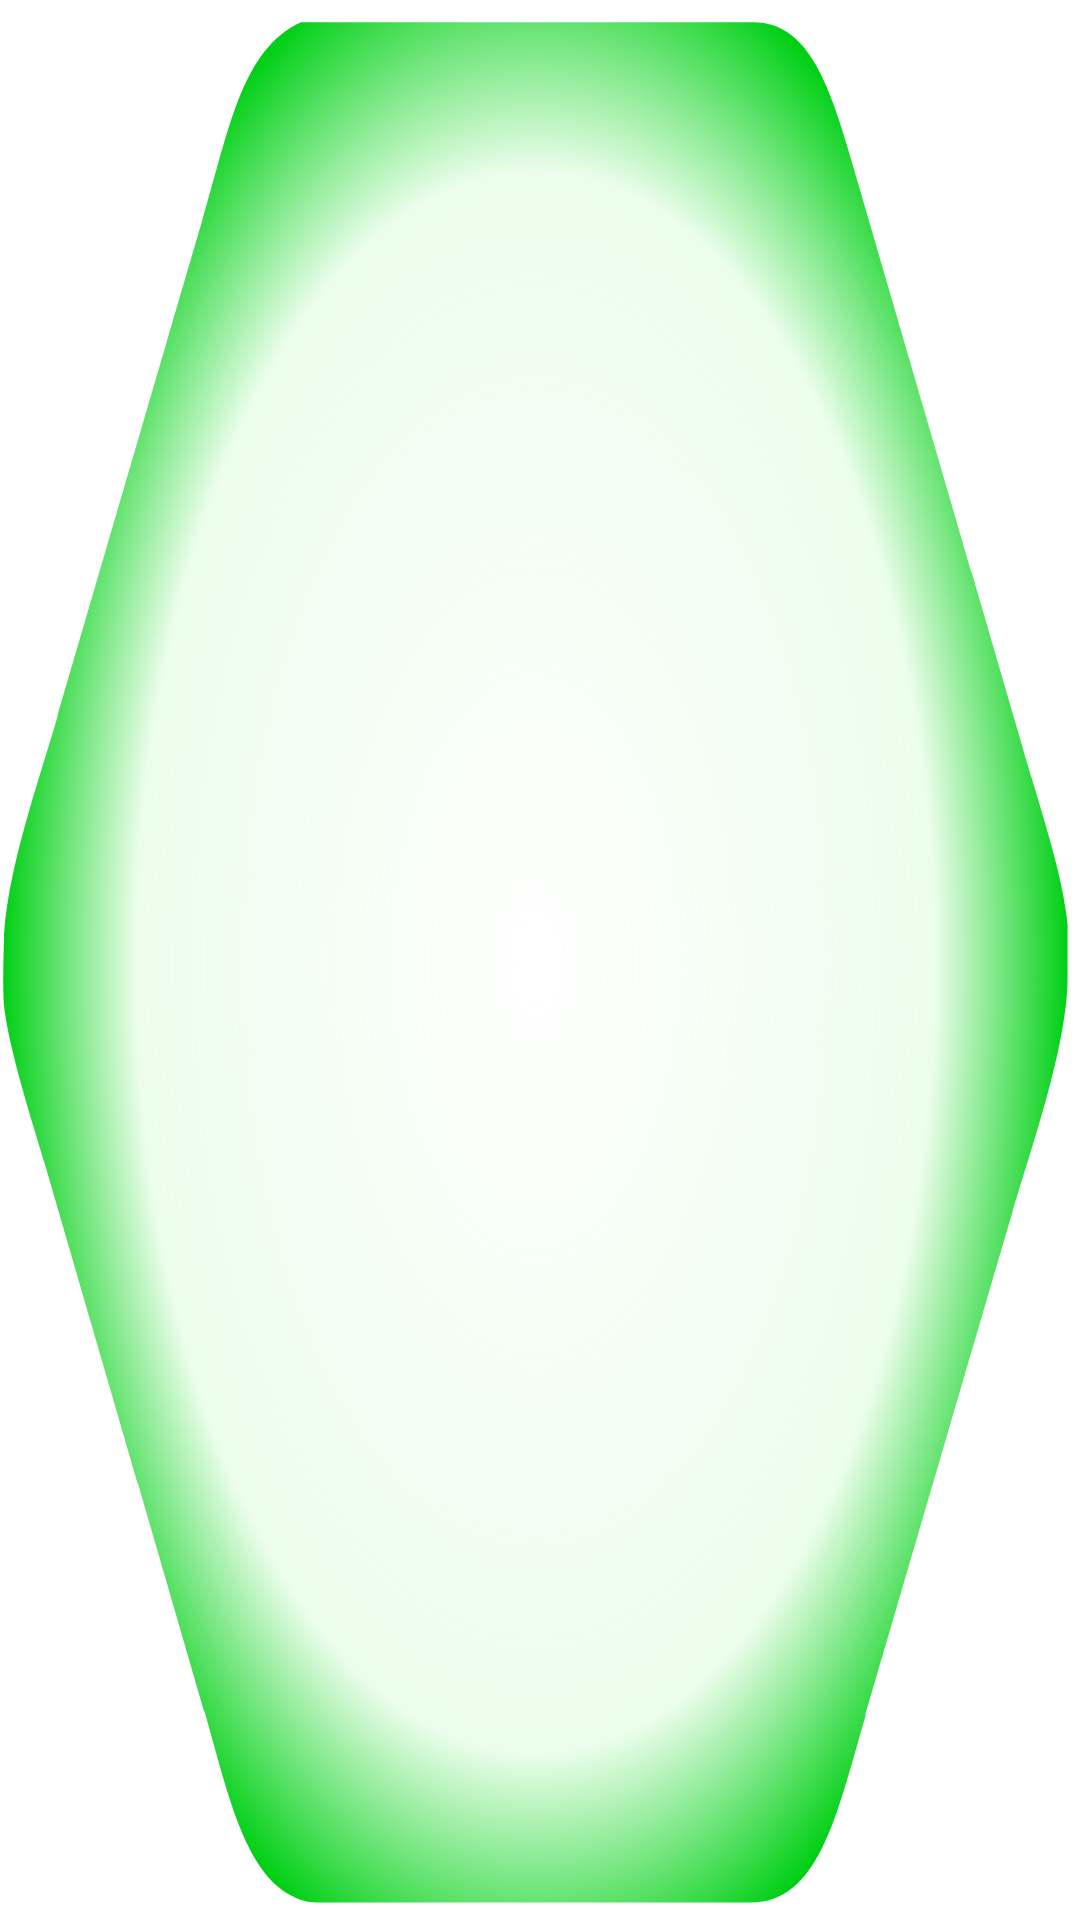

This screen was rendered from an Android layout file. Write that file and the resources it references.
<!-- AndroidManifest.xml: application theme Theme.MyPi -->
<!-- res/layout/each_service.xml -->
<?xml version="1.0" encoding="utf-8"?>
<RelativeLayout xmlns:android="http://schemas.android.com/apk/res/android"
    android:layout_width="400px"
    android:layout_height="374.5px"
    android:background="@drawable/avd_hexagon_green">

    <TextView
        android:id="@+id/serviceName"
        android:layout_width="match_parent"
        android:layout_height="20dp"
        android:layout_alignParentStart="true"
        android:layout_alignParentEnd="true"
        android:layout_alignParentBottom="true"
        android:layout_marginStart="0dp"
        android:layout_marginTop="5dp"
        android:layout_marginEnd="0dp"
        android:layout_marginBottom="13dp"
        android:textAlignment="center"
        android:textColor="@color/white"
        android:textSize="13sp" />

    <ImageView
        android:id="@+id/serviceImg"
        android:layout_width="fill_parent"
        android:layout_height="fill_parent"
        android:layout_above="@+id/serviceName"
        android:layout_alignParentStart="true"
        android:layout_alignParentEnd="true"
        android:layout_marginHorizontal="25dp"
        android:layout_marginTop="20dp"
        android:layout_marginBottom="2dp" />

</RelativeLayout>
<!-- resources referenced by this layout -->
<resources>
  <color name="white">#FFFFFFFF</color>
  <!-- drawable avd_hexagon_green: vector/xml drawable (drawable, 4390 chars, omitted) -->
  <style name="Theme.MyPi" parent="Theme.MaterialComponents.DayNight.DarkActionBar">
          
          <item name="colorPrimary">@color/purple_500</item>
          <item name="colorPrimaryVariant">@color/purple_700</item>
          <item name="colorOnPrimary">@color/white</item>
          
          <item name="colorSecondary">@color/teal_200</item>
          <item name="colorSecondaryVariant">@color/teal_700</item>
          <item name="colorOnSecondary">@color/black</item>
          
          <item name="android:statusBarColor" tools:targetApi="l">@color/head_orange</item>
          <item name="windowActionBar">false</item>
          <item name="windowNoTitle">true</item>
          
      </style>
  <color name="purple_500">#FF6200EE</color>
  <color name="purple_700">#FF3700B3</color>
  <color name="teal_200">#FF03DAC5</color>
  <color name="teal_700">#FF018786</color>
  <color name="black">#FF000000</color>
  <color name="head_orange">#FF7E20</color>
</resources>
